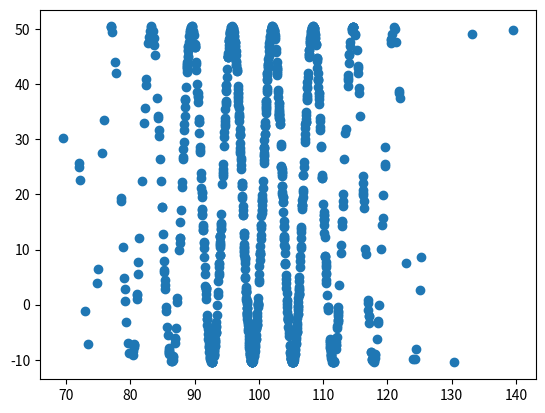
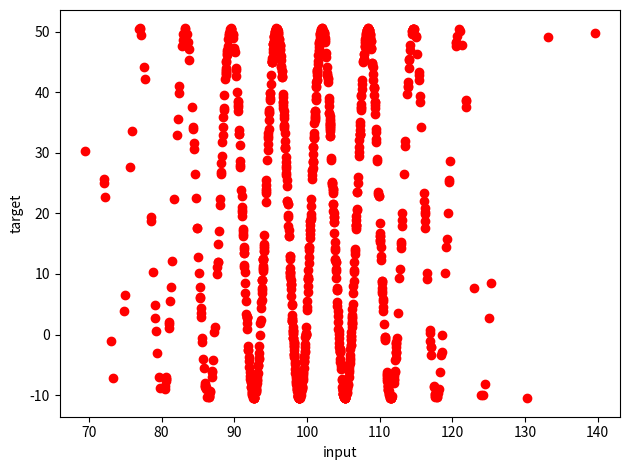

Python code for these plots, in order: (Note: this script raises an exception after producing the figures.)
import matplotlib.pyplot as plt
import numpy as np
import pandas as pd

np.random.seed(1) # set this to ensure the results are repeatable. 

b1 = 30.5 # slope for x
b0 = 20   # y intercept

sample_size = 1000

x_mean = 100
x_stdev = 10
X = np.round(np.random.normal(x_mean, x_stdev, sample_size),2)

y = b0 + b1 * np.sin(X)

plt.scatter(X, y)
plt.show()

e_mean = 0
e_stdev = 1
e = np.round(np.random.normal(e_mean, e_stdev, sample_size), 2) # round to two decimal places
Y = y + e

fig = plt.figure()
ax = fig.add_subplot()

ax.scatter(X, y, color='red')

ax.set_xlabel('input')
ax.set_ylabel('target')
plt.tight_layout()
plt.show()

df = pd.DataFrame({'input': X, 'target': Y})
df

df.to_csv('~/Murali/DSP/Week 2/c02_dataset_3.csv', index=False)